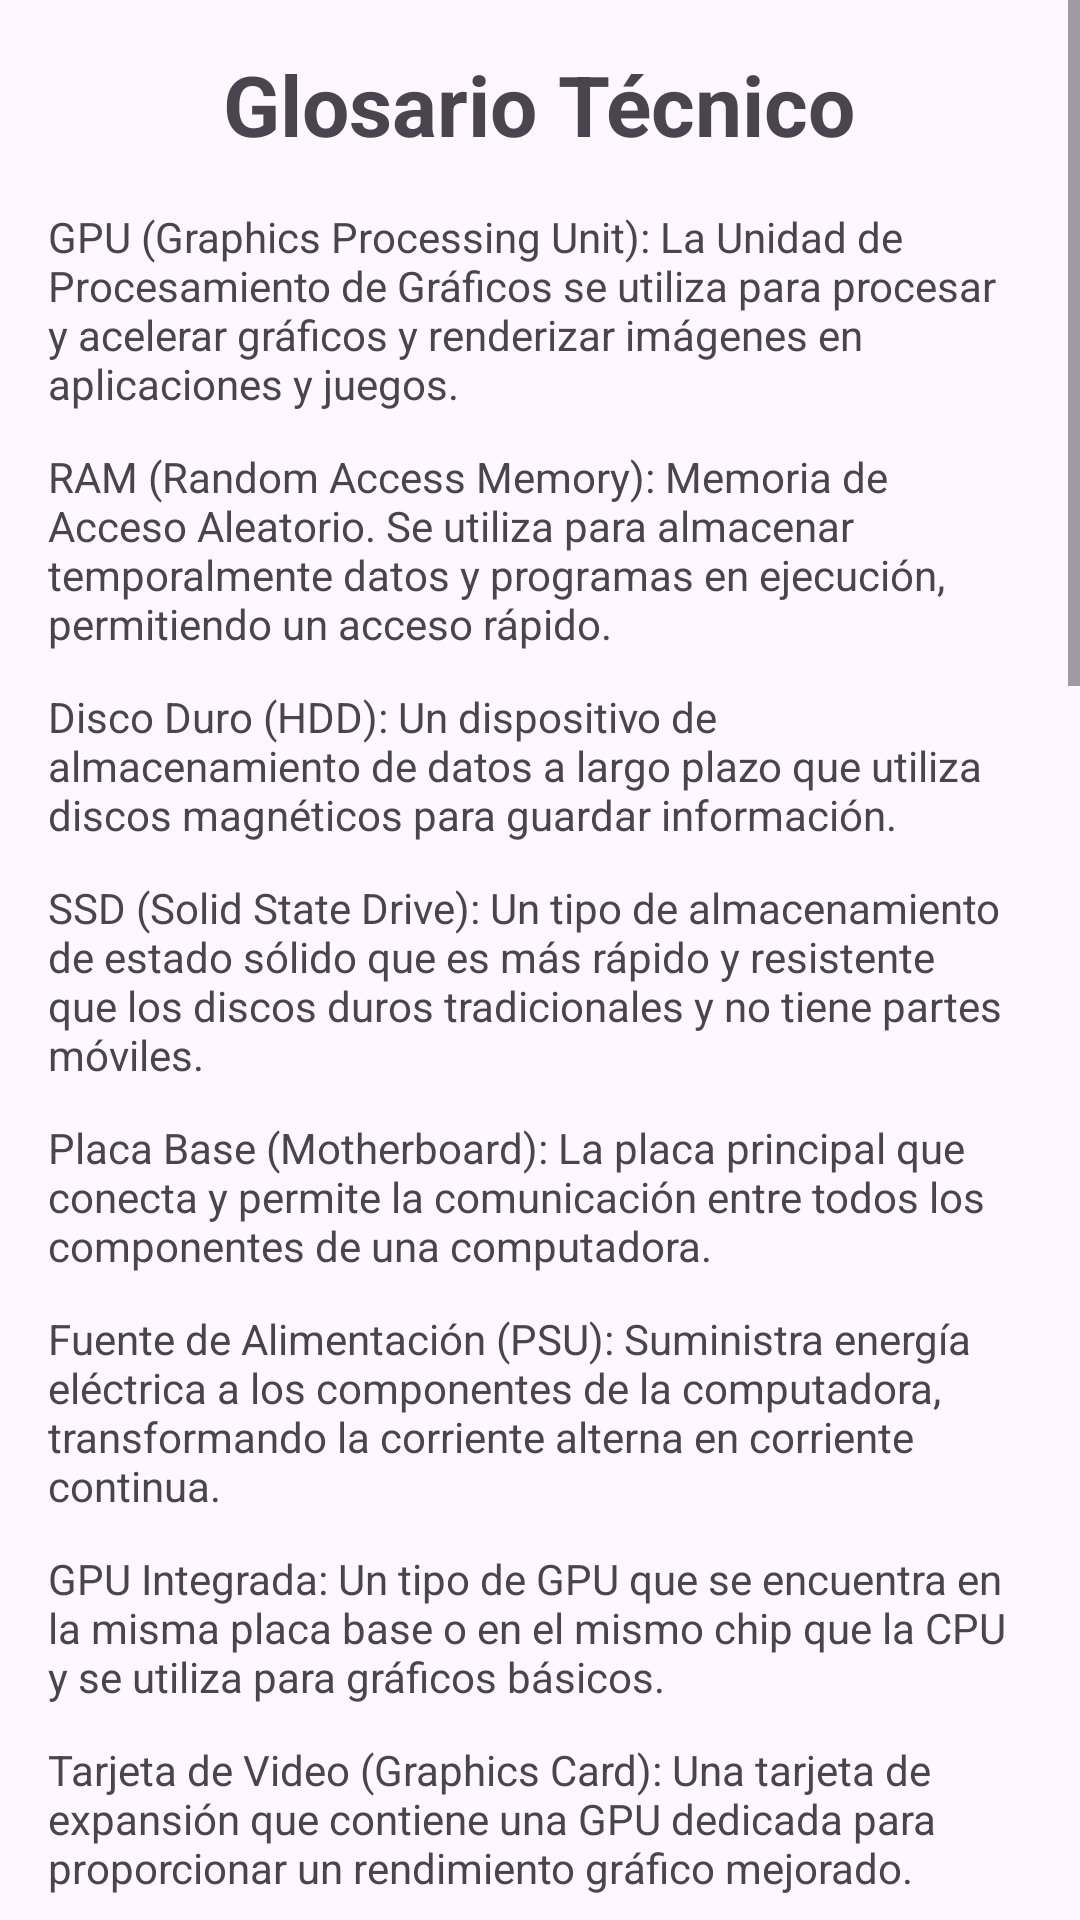

Layout XML and referenced resources for this Android screen:
<!-- AndroidManifest.xml: application theme Theme.MenuDelLado -->
<!-- res/layout/activity_glosario.xml -->
<?xml version="1.0" encoding="utf-8"?>
<ScrollView
    xmlns:android="http://schemas.android.com/apk/res/android"
    android:layout_width="match_parent"
    android:layout_height="match_parent">

    <LinearLayout
        android:layout_width="match_parent"
        android:layout_height="wrap_content"
        android:orientation="vertical"
        android:padding="16dp">
    
    <TextView
        android:layout_width="wrap_content"
        android:layout_height="wrap_content"
        android:text="Glosario Técnico"
        android:textSize="28sp"
        android:textStyle="bold"
        android:layout_gravity="center"
        android:layout_marginBottom="16dp" />

    
    <TextView
        android:layout_width="match_parent"
        android:layout_height="wrap_content"
        android:text="GPU (Graphics Processing Unit): La Unidad de Procesamiento de Gráficos se utiliza para procesar y acelerar gráficos y renderizar imágenes en aplicaciones y juegos."
        android:layout_marginBottom="12dp" />

    <TextView
        android:layout_width="match_parent"
        android:layout_height="wrap_content"
        android:text="RAM (Random Access Memory): Memoria de Acceso Aleatorio. Se utiliza para almacenar temporalmente datos y programas en ejecución, permitiendo un acceso rápido."
        android:layout_marginBottom="12dp" />

    <TextView
        android:layout_width="match_parent"
        android:layout_height="wrap_content"
        android:text="Disco Duro (HDD): Un dispositivo de almacenamiento de datos a largo plazo que utiliza discos magnéticos para guardar información."
        android:layout_marginBottom="12dp" />

    <TextView
        android:layout_width="match_parent"
        android:layout_height="wrap_content"
        android:text="SSD (Solid State Drive): Un tipo de almacenamiento de estado sólido que es más rápido y resistente que los discos duros tradicionales y no tiene partes móviles."
        android:layout_marginBottom="12dp" />

    <TextView
        android:layout_width="match_parent"
        android:layout_height="wrap_content"
        android:text="Placa Base (Motherboard): La placa principal que conecta y permite la comunicación entre todos los componentes de una computadora."
        android:layout_marginBottom="12dp" />

    <TextView
        android:layout_width="match_parent"
        android:layout_height="wrap_content"
        android:text="Fuente de Alimentación (PSU): Suministra energía eléctrica a los componentes de la computadora, transformando la corriente alterna en corriente continua."
        android:layout_marginBottom="12dp" />

    <TextView
        android:layout_width="match_parent"
        android:layout_height="wrap_content"
        android:text="GPU Integrada: Un tipo de GPU que se encuentra en la misma placa base o en el mismo chip que la CPU y se utiliza para gráficos básicos."
        android:layout_marginBottom="12dp" />

    <TextView
        android:layout_width="match_parent"
        android:layout_height="wrap_content"
        android:text="Tarjeta de Video (Graphics Card): Una tarjeta de expansión que contiene una GPU dedicada para proporcionar un rendimiento gráfico mejorado."
        android:layout_marginBottom="12dp" />

    <TextView
        android:layout_width="match_parent"
        android:layout_height="wrap_content"
        android:text="BIOS (Basic Input/Output System): Un firmware que controla la inicialización y configuración de hardware en una computadora."
        android:layout_marginBottom="12dp" />

    <TextView
        android:layout_width="match_parent"
        android:layout_height="wrap_content"
        android:text="Dispositivo de Entrada/Salida (I/O Device): Componentes como teclados, ratones, impresoras y monitores que permiten la interacción con la computadora."
        android:layout_marginBottom="12dp" />

    <TextView
        android:layout_width="match_parent"
        android:layout_height="wrap_content"
        android:text="Puerto USB (Universal Serial Bus): Un estándar de conexión utilizado para conectar una variedad de dispositivos periféricos a una computadora."
        android:layout_marginBottom="12dp" />

    <TextView
        android:layout_width="match_parent"
        android:layout_height="wrap_content"
        android:text="CPU Cooler: Un dispositivo de enfriamiento, como un disipador de calor y un ventilador, para mantener la temperatura de la CPU bajo control."
        android:layout_marginBottom="12dp" />

    <TextView
        android:layout_width="match_parent"
        android:layout_height="wrap_content"
        android:text="Tarjeta de Red (Network Card): Una tarjeta de expansión que permite la conexión a redes Ethernet o inalámbricas."
        android:layout_marginBottom="12dp" />

    <TextView
        android:layout_width="match_parent"
        android:layout_height="wrap_content"
        android:text="Tarjeta de Sonido (Sound Card): Una tarjeta de expansión que mejora la calidad de audio y permite la conexión de altavoces y micrófonos."
        android:layout_marginBottom="12dp" />

    <TextView
        android:layout_width="match_parent"
        android:layout_height="wrap_content"
        android:text="Unidad Óptica: Un dispositivo de almacenamiento que utiliza discos ópticos, como CD, DVD o Blu-ray, para leer y escribir datos."
        android:layout_marginBottom="12dp" />

    <TextView
        android:layout_width="match_parent"
        android:layout_height="wrap_content"
        android:text="Monitor: La pantalla de salida que muestra la información visual generada por la computadora."
        android:layout_marginBottom="12dp" />

    <TextView
        android:layout_width="match_parent"
        android:layout_height="wrap_content"
        android:text="Resolución de Pantalla: La cantidad de píxeles que una pantalla puede mostrar, generalmente medida en píxeles de ancho por píxeles de alto."
        android:layout_marginBottom="12dp" />

    <TextView
        android:layout_width="match_parent"
        android:layout_height="wrap_content"
        android:text="CPU Socket: El enchufe o zócalo en la placa base donde se coloca la CPU."
        android:layout_marginBottom="12dp" />

    <TextView
        android:layout_width="match_parent"
        android:layout_height="wrap_content"
        android:text="Overclocking: El proceso de aumentar la velocidad del reloj de la CPU o GPU para mejorar el rendimiento, a menudo más allá de las especificaciones de fábrica."
        />


    <TextView
        android:layout_width="match_parent"
        android:layout_height="wrap_content"
        android:text="BIOS Update: Actualización del firmware de la BIOS para agregar características, solucionar problemas o mejorar la compatibilidad."
        android:layout_marginBottom="12dp" />

    <TextView
        android:layout_width="match_parent"
        android:layout_height="wrap_content"
        android:text="Firmware: El software de bajo nivel que controla los componentes de hardware."
        android:layout_marginBottom="12dp" />

    <TextView
        android:layout_width="match_parent"
        android:layout_height="wrap_content"
        android:text="Núcleo (Core): Una unidad de procesamiento individual dentro de una CPU multinúcleo."
        android:layout_marginBottom="12dp" />

    <TextView
        android:layout_width="match_parent"
        android:layout_height="wrap_content"
        android:text="GPU dedicada: Una tarjeta gráfica independiente que no está integrada en la placa base o la CPU."
        android:layout_marginBottom="12dp" />

    <TextView
        android:layout_width="match_parent"
        android:layout_height="wrap_content"
        android:text="VRAM (Video RAM): Memoria dedicada en una tarjeta gráfica utilizada para almacenar texturas y otros datos gráficos."
        android:layout_marginBottom="12dp" />

    <TextView
        android:layout_width="match_parent"
        android:layout_height="wrap_content"
        android:text="BIOS Password: Una contraseña que protege el acceso a la configuración de la BIOS."
        android:layout_marginBottom="12dp" />

    <TextView
        android:layout_width="match_parent"
        android:layout_height="wrap_content"
        android:text="CMOS Battery: Una pequeña batería utilizada para mantener la configuración de la BIOS cuando la computadora está apagada."
        android:layout_marginBottom="12dp" />

    <TextView
        android:layout_width="match_parent"
        android:layout_height="wrap_content"
        android:text="Puertos SATA: Puertos utilizados para conectar dispositivos de almacenamiento, como discos duros y SSD."
        android:layout_marginBottom="12dp" />

</LinearLayout>
    </ScrollView>
<!-- resources referenced by this layout -->
<resources>
  <style name="Theme.MenuDelLado" parent="Base.Theme.MenuDelLado" />
  <style name="Base.Theme.MenuDelLado" parent="Theme.Material3.DayNight.NoActionBar">
          
          
      </style>
</resources>
